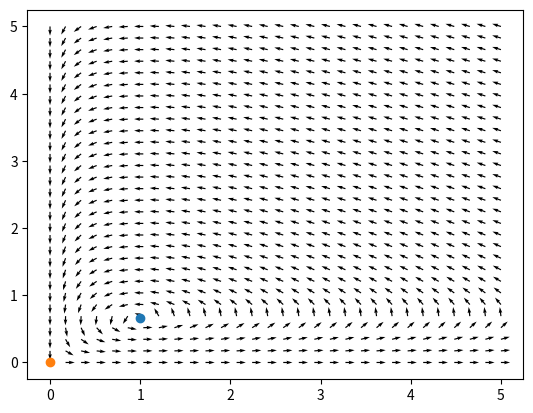
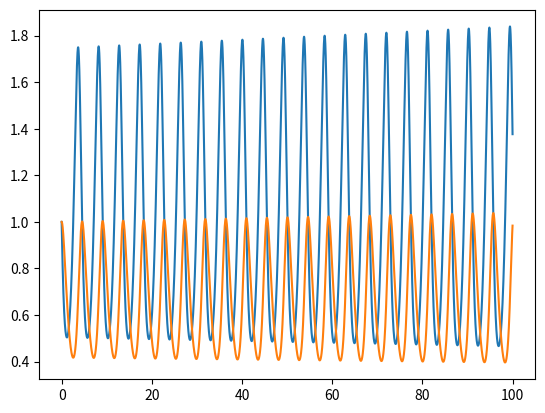
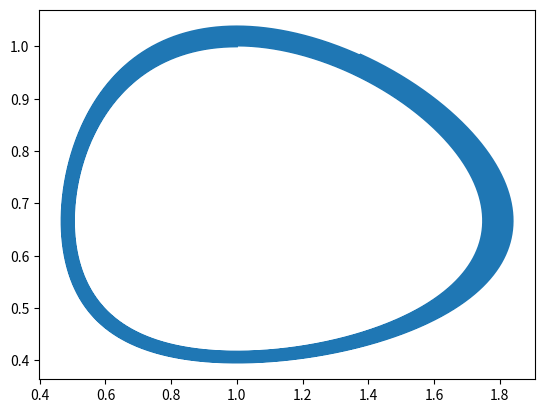
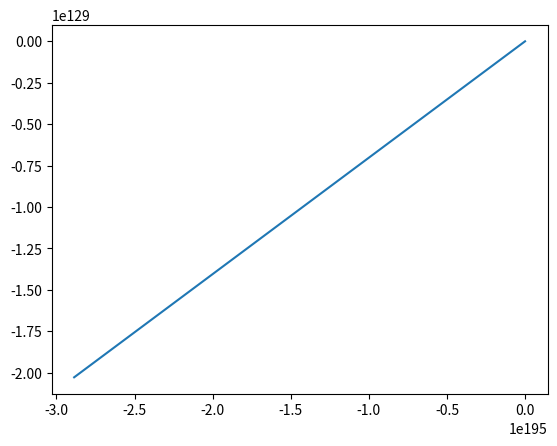

Source code (Python) for these figures, in order:
import numpy as np
import matplotlib.pyplot as plt
from scipy.optimize import fsolve

cos = np.cos

def LotkaVolterraFun(V, a, b, c, d):
    X = V[0]
    Y = V[1]
    return np.array([a*X - b*X*Y, c*X*Y - d*Y])

def LotkaVolterraFun2(t, V, a, b, c, d):
    X = V[0]
    Y = V[1]
    return np.array([a*X - b*X*Y, c*X*Y - d*Y])


def euler(f, t, y):
    dt = 0.001
    time = np.linspace(t[0], t[1], num=int((t[1] - t[0])/dt)) # change number

    p_t = [y]
    for idx in range(1, len(time)):
        p_t.append(p_t[-1] + dt*f(time[idx],p_t[-1]))

    return time, p_t

a = 2
b = 3
c = 1
d = 1

fun = lambda V : LotkaVolterraFun(V, a, b, c, d)
Veq = fsolve(fun, np.array([1, 5]))
print(Veq)

x = np.linspace(0, 5, num=30)
y = np.linspace(0, 5, num=30)
X, Y = np.meshgrid(x, y)
U = a*X - b*X*Y
V = c*X*Y - d*Y

fig1, ax1 = plt.subplots()
ax1.quiver(X, Y, U/np.sqrt(U*U + V*V), V/np.sqrt(U*U + V*V))
ax1.scatter(Veq[0], Veq[1])
ax1.scatter(0, 0)

fun2 = lambda t, V : LotkaVolterraFun2(t, V, a, b, c, d)
t, y = euler(fun2, np.array([0, 100]), np.array([1, 1]))
y = np.transpose(y)

fig2, ax2 = plt.subplots()
ax2.plot(t, y[0])
ax2.plot(t, y[1])

fig3, ax3 = plt.subplots()
ax3.plot(y[0], y[1])

fig4, ax4 = plt.subplots()
Xdot = lambda t, X: np.array([np.cos(X[0])+X[1]*X[1]*X[0] - X[2],np.sin(X[2]) - X[1]*X[1]*X[0],X[2] + X[1]*X[0] + X[1]])
t, y = euler(Xdot, np.array([0, 10]), np.array([0,1,0]))
y = np.transpose(y)
ax4.plot(y[0], y[2])
plt.show()


